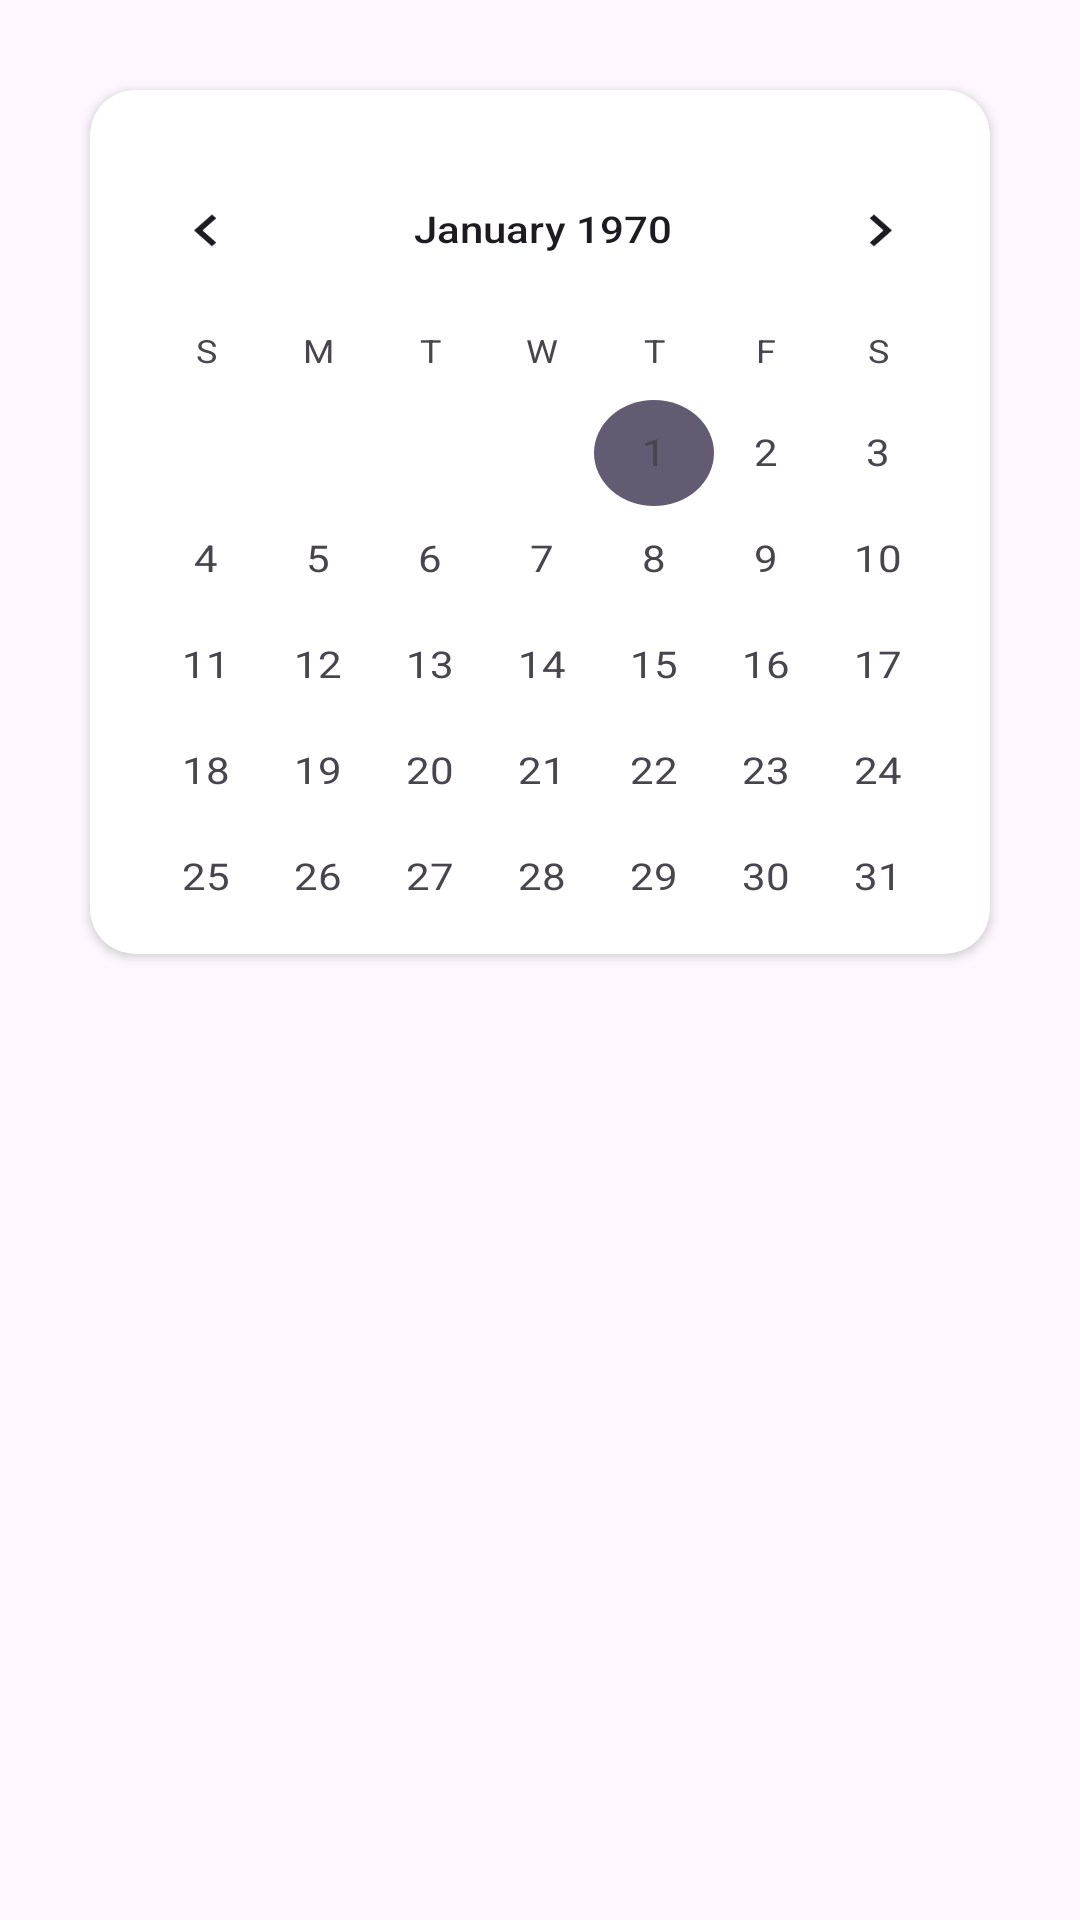

Here is an Android app screen rendered from its layout file. Give the layout XML and the strings, colors and styles it references.
<!-- AndroidManifest.xml: application theme Theme.TastyTactics -->
<!-- res/layout/fragment_plan.xml -->
<?xml version="1.0" encoding="utf-8"?>
<androidx.constraintlayout.widget.ConstraintLayout xmlns:android="http://schemas.android.com/apk/res/android"
    xmlns:app="http://schemas.android.com/apk/res-auto"
    xmlns:tools="http://schemas.android.com/tools"
    android:layout_width="match_parent"
    android:layout_height="match_parent"
    tools:context=".plan.view.PlanFragment" >

    <ScrollView
        android:layout_width="match_parent"
        android:layout_height="match_parent"
        tools:layout_editor_absoluteX="1dp"
        tools:layout_editor_absoluteY="1dp">

        <androidx.constraintlayout.widget.ConstraintLayout
            android:layout_width="match_parent"
            android:layout_height="wrap_content">

            <androidx.cardview.widget.CardView
                android:id="@+id/calenderCard"
                android:layout_width="300dp"
                android:layout_height="288dp"
                android:layout_margin="30dp"
                app:cardCornerRadius="15dp"
                app:layout_constraintBottom_toTopOf="@+id/sundayRecyclerView"
                app:layout_constraintEnd_toEndOf="parent"
                app:layout_constraintStart_toStartOf="parent"
                app:layout_constraintTop_toTopOf="parent">

                <CalendarView
                    android:id="@+id/calendarView"
                    android:layout_width="302dp"
                    android:layout_height="match_parent"
                    android:backgroundTint="#F45725"
                    android:dateTextAppearance="?android:attr/textAppearanceSmall"
                    android:keepScreenOn="false"
                    android:scaleY="0.94"
                    android:showWeekNumber="false"
                    android:weekSeparatorLineColor="#F45725" />
            </androidx.cardview.widget.CardView>

            <androidx.recyclerview.widget.RecyclerView
                android:id="@+id/sundayRecyclerView"
                android:layout_width="match_parent"
                android:layout_height="match_parent"
                android:layout_marginStart="15dp"
                android:layout_marginTop="10dp"
                android:layout_marginEnd="15dp"
                app:layout_constraintBottom_toBottomOf="parent"
                app:layout_constraintEnd_toEndOf="parent"
                app:layout_constraintHorizontal_bias="1.0"
                app:layout_constraintStart_toStartOf="parent"
                app:layout_constraintTop_toBottomOf="@id/calenderCard" />

        </androidx.constraintlayout.widget.ConstraintLayout>
    </ScrollView>
</androidx.constraintlayout.widget.ConstraintLayout>
<!-- resources referenced by this layout -->
<resources>
  <style name="Theme.TastyTactics" parent="Base.Theme.TastyTactics" />
  <style name="Base.Theme.TastyTactics" parent="Theme.Material3.DayNight.NoActionBar">
          
          
      </style>
</resources>
